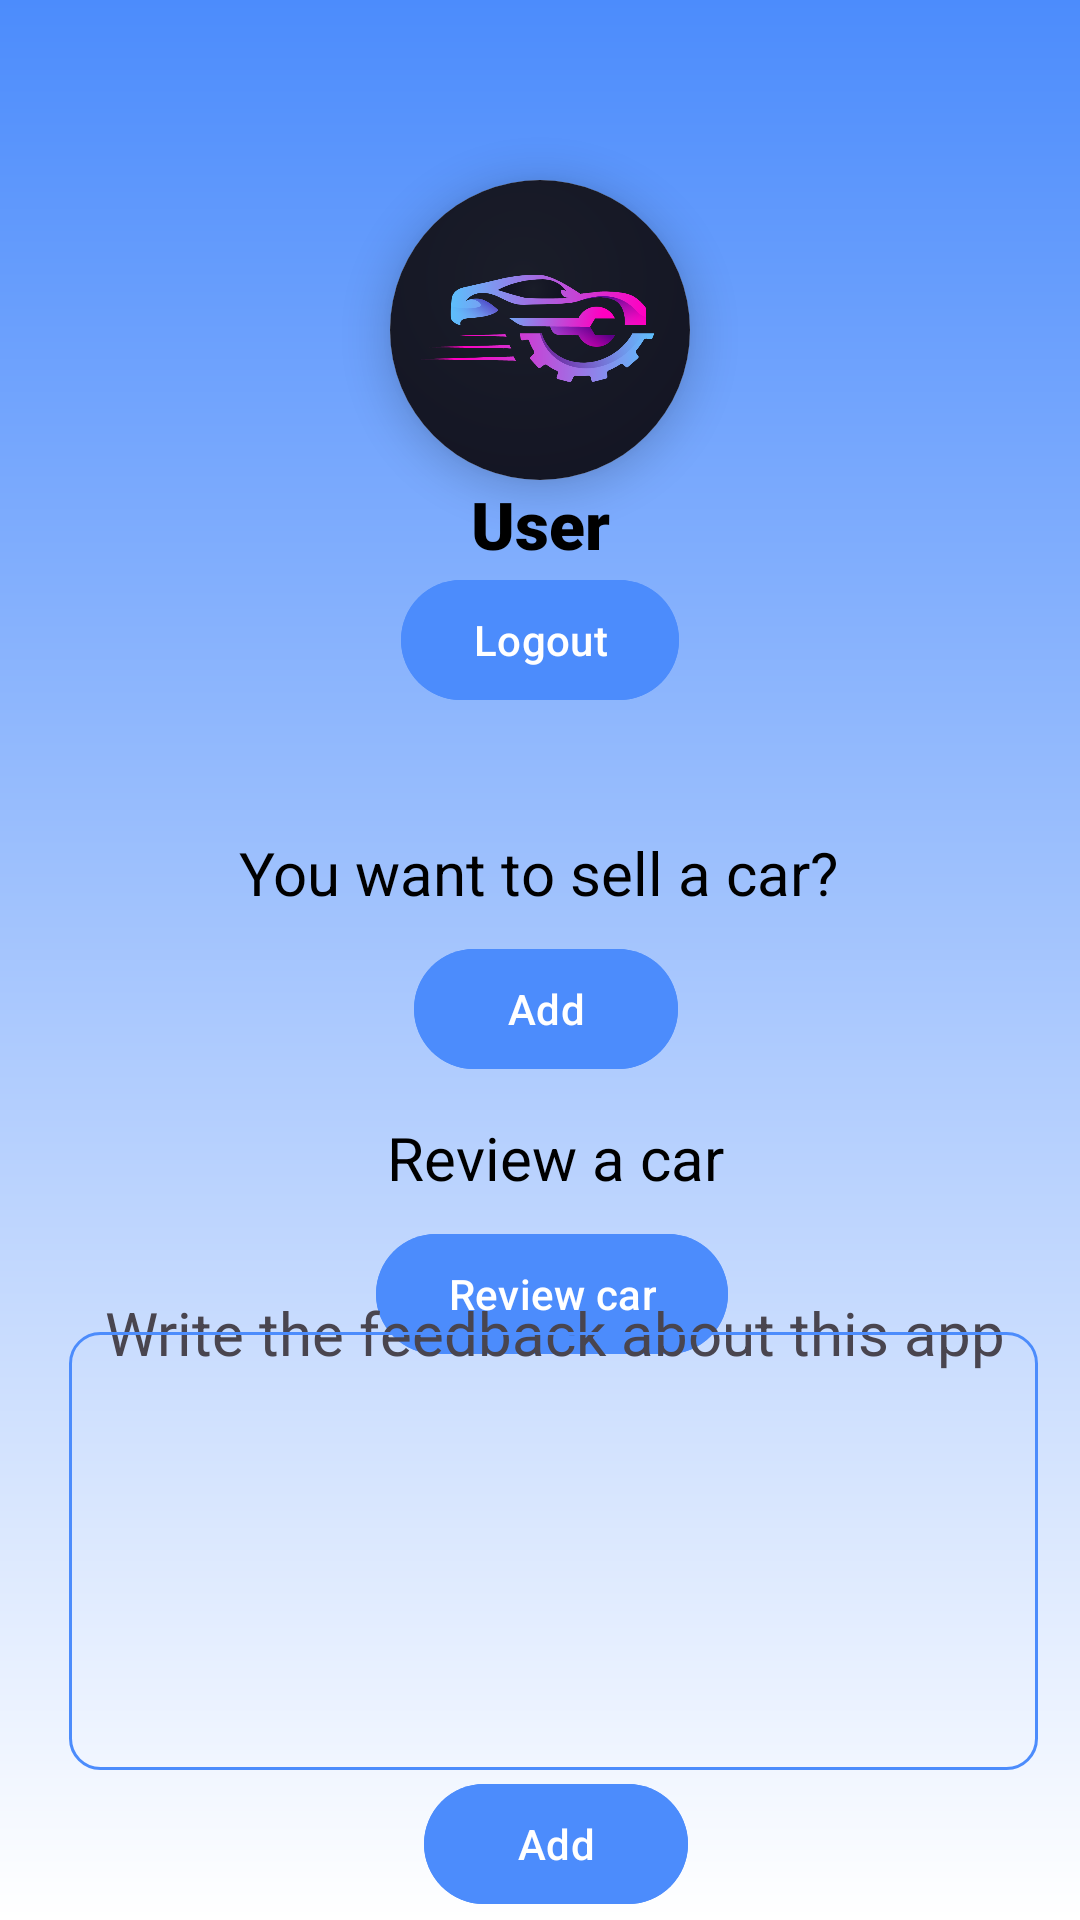

Here is an Android app screen rendered from its layout file. Give the layout XML and the strings, colors and styles it references.
<!-- AndroidManifest.xml: application theme Theme.CarMate -->
<!-- res/layout/fragment_person.xml -->
<?xml version="1.0" encoding="utf-8"?>
<androidx.constraintlayout.widget.ConstraintLayout xmlns:android="http://schemas.android.com/apk/res/android"
    xmlns:app="http://schemas.android.com/apk/res-auto"
    xmlns:tools="http://schemas.android.com/tools"
    android:layout_width="match_parent"
    android:layout_height="match_parent"
    android:background="@drawable/blur"
    tools:context=".PersonFragment">

    <androidx.cardview.widget.CardView
        android:id="@+id/cardView"
        android:layout_width="100dp"
        android:layout_height="100dp"
        android:layout_marginTop="60dp"
        app:cardCornerRadius="60dp"
        app:cardElevation="8dp"
        app:layout_constraintEnd_toEndOf="parent"
        app:layout_constraintStart_toStartOf="parent"
        app:layout_constraintTop_toTopOf="parent">

        <ImageView
            android:id="@+id/imageView"
            android:layout_width="match_parent"
            android:layout_height="match_parent"
            android:scaleType="centerCrop"
            android:src="@drawable/logo" />
    </androidx.cardview.widget.CardView>

    <TextView
        android:id="@+id/textgreet"
        android:layout_width="wrap_content"
        android:layout_height="wrap_content"
        android:text="User"
        android:textColor="@color/black"
        android:textSize="22dp"
        android:fontFamily="sans-serif-black"
        app:layout_constraintEnd_toEndOf="parent"
        app:layout_constraintStart_toStartOf="parent"
        app:layout_constraintTop_toBottomOf="@+id/cardView"
        tools:ignore="MissingConstraints" />

    <Button
        android:id="@+id/signoutbutton"
        android:layout_width="wrap_content"
        android:layout_height="wrap_content"
        android:backgroundTint="@color/blue"
        android:text="Logout"
        android:textColor="@android:color/white"
        app:layout_constraintEnd_toEndOf="parent"
        app:layout_constraintStart_toStartOf="parent"
        app:layout_constraintTop_toBottomOf="@+id/textgreet" />

    <TextView
        android:id="@+id/text_car"
        android:layout_width="wrap_content"
        android:layout_height="wrap_content"
        android:layout_marginTop="40dp"
        android:text="You want to sell a car?"
        android:textColor="@color/black"
        android:textSize="20dp"
        app:layout_constraintEnd_toEndOf="parent"
        app:layout_constraintHorizontal_bias="0.497"
        app:layout_constraintStart_toStartOf="parent"
        app:layout_constraintTop_toBottomOf="@+id/signoutbutton" />

    <Button
        android:id="@+id/car_button"
        android:layout_width="wrap_content"
        android:layout_height="wrap_content"
        android:layout_marginTop="8dp"
        android:backgroundTint="@color/blue"
        android:text="Add"
        android:textColor="@android:color/white"
        app:layout_constraintEnd_toEndOf="parent"
        app:layout_constraintHorizontal_bias="0.507"
        app:layout_constraintStart_toStartOf="parent"
        app:layout_constraintTop_toBottomOf="@+id/text_car" />

    <TextView
        android:id="@+id/text_review"
        android:layout_width="wrap_content"
        android:layout_height="wrap_content"
        android:layout_marginTop="12dp"
        android:text="Review a car"
        android:textColor="@color/black"
        android:textSize="20sp"
        app:layout_constraintEnd_toEndOf="parent"
        app:layout_constraintHorizontal_bias="0.521"
        app:layout_constraintStart_toStartOf="parent"
        app:layout_constraintTop_toBottomOf="@+id/car_button" />

    <Button
        android:id="@+id/review_button"
        android:layout_width="wrap_content"
        android:layout_height="wrap_content"
        android:layout_marginTop="8dp"
        android:backgroundTint="@color/blue"
        android:text="Review car"
        android:textColor="@android:color/white"
        app:layout_constraintEnd_toEndOf="parent"
        app:layout_constraintHorizontal_bias="0.517"
        app:layout_constraintStart_toStartOf="parent"
        app:layout_constraintTop_toBottomOf="@+id/text_review" />


    <TextView
        android:id="@+id/textView12"
        android:layout_width="wrap_content"
        android:layout_height="wrap_content"
        android:layout_marginTop="80dp"
        android:text="Write the feedback about this app"
        android:textSize="20dp"
        app:layout_constraintBottom_toBottomOf="parent"
        app:layout_constraintEnd_toEndOf="parent"
        app:layout_constraintHorizontal_bias="0.581"
        app:layout_constraintStart_toStartOf="parent"
        app:layout_constraintTop_toTopOf="parent"
        app:layout_constraintVertical_bias="0.658" />

    <EditText
        android:id="@+id/editTextthefeedback"
        android:layout_width="323dp"
        android:layout_height="146dp"
        android:background="@drawable/button"
        android:ems="10"
        android:gravity="start|top"
        android:inputType="textMultiLine"
        app:layout_constraintBottom_toBottomOf="parent"
        app:layout_constraintEnd_toEndOf="parent"
        app:layout_constraintHorizontal_bias="0.625"
        app:layout_constraintStart_toStartOf="parent"
        app:layout_constraintTop_toTopOf="parent"
        app:layout_constraintVertical_bias="0.899" />

    <Button
        android:id="@+id/addfeedback"
        android:layout_width="wrap_content"
        android:layout_height="wrap_content"
        android:backgroundTint="@color/blue"
        android:text="Add"
        app:layout_constraintBottom_toBottomOf="parent"
        app:layout_constraintEnd_toEndOf="parent"
        app:layout_constraintHorizontal_bias="0.52"
        app:layout_constraintStart_toStartOf="parent"
        app:layout_constraintTop_toTopOf="parent"
        app:layout_constraintVertical_bias="0.998" />


</androidx.constraintlayout.widget.ConstraintLayout>
<!-- resources referenced by this layout -->
<resources>
  <color name="black">#FF000000</color>
  <color name="blue">#4C8CFC</color>
  <!-- drawable blur (drawable) -->
  <?xml version="1.0" encoding="utf-8"?>
  <shape xmlns:android="http://schemas.android.com/apk/res/android"
          android:shape="rectangle">
          <gradient android:angle="30"
              android:startColor="@color/blue"
              android:endColor="@color/white"/>
          </shape>
  <!-- drawable button (drawable) -->
  <?xml version="1.0" encoding="utf-8"?>
  <shape xmlns:android="http://schemas.android.com/apk/res/android"
  android:shape="rectangle">
  <stroke android:width="1dp"
          android:color="@color/blue"/>
  <corners android:radius="10dp"/>
  
  </shape>
  <!-- drawable logo: png bitmap (drawable, 90664 bytes) -->
  <style name="Theme.CarMate" parent="Base.Theme.CarMate" />
  <color name="white">#FFFFFFFF</color>
  <style name="Base.Theme.CarMate" parent="Theme.Material3.DayNight.NoActionBar">
          
          
          <item name="colorPrimaryDark">@color/colorPrimaryDark</item>
      </style>
  <color name="colorPrimaryDark">#4C8CFC</color>
</resources>
